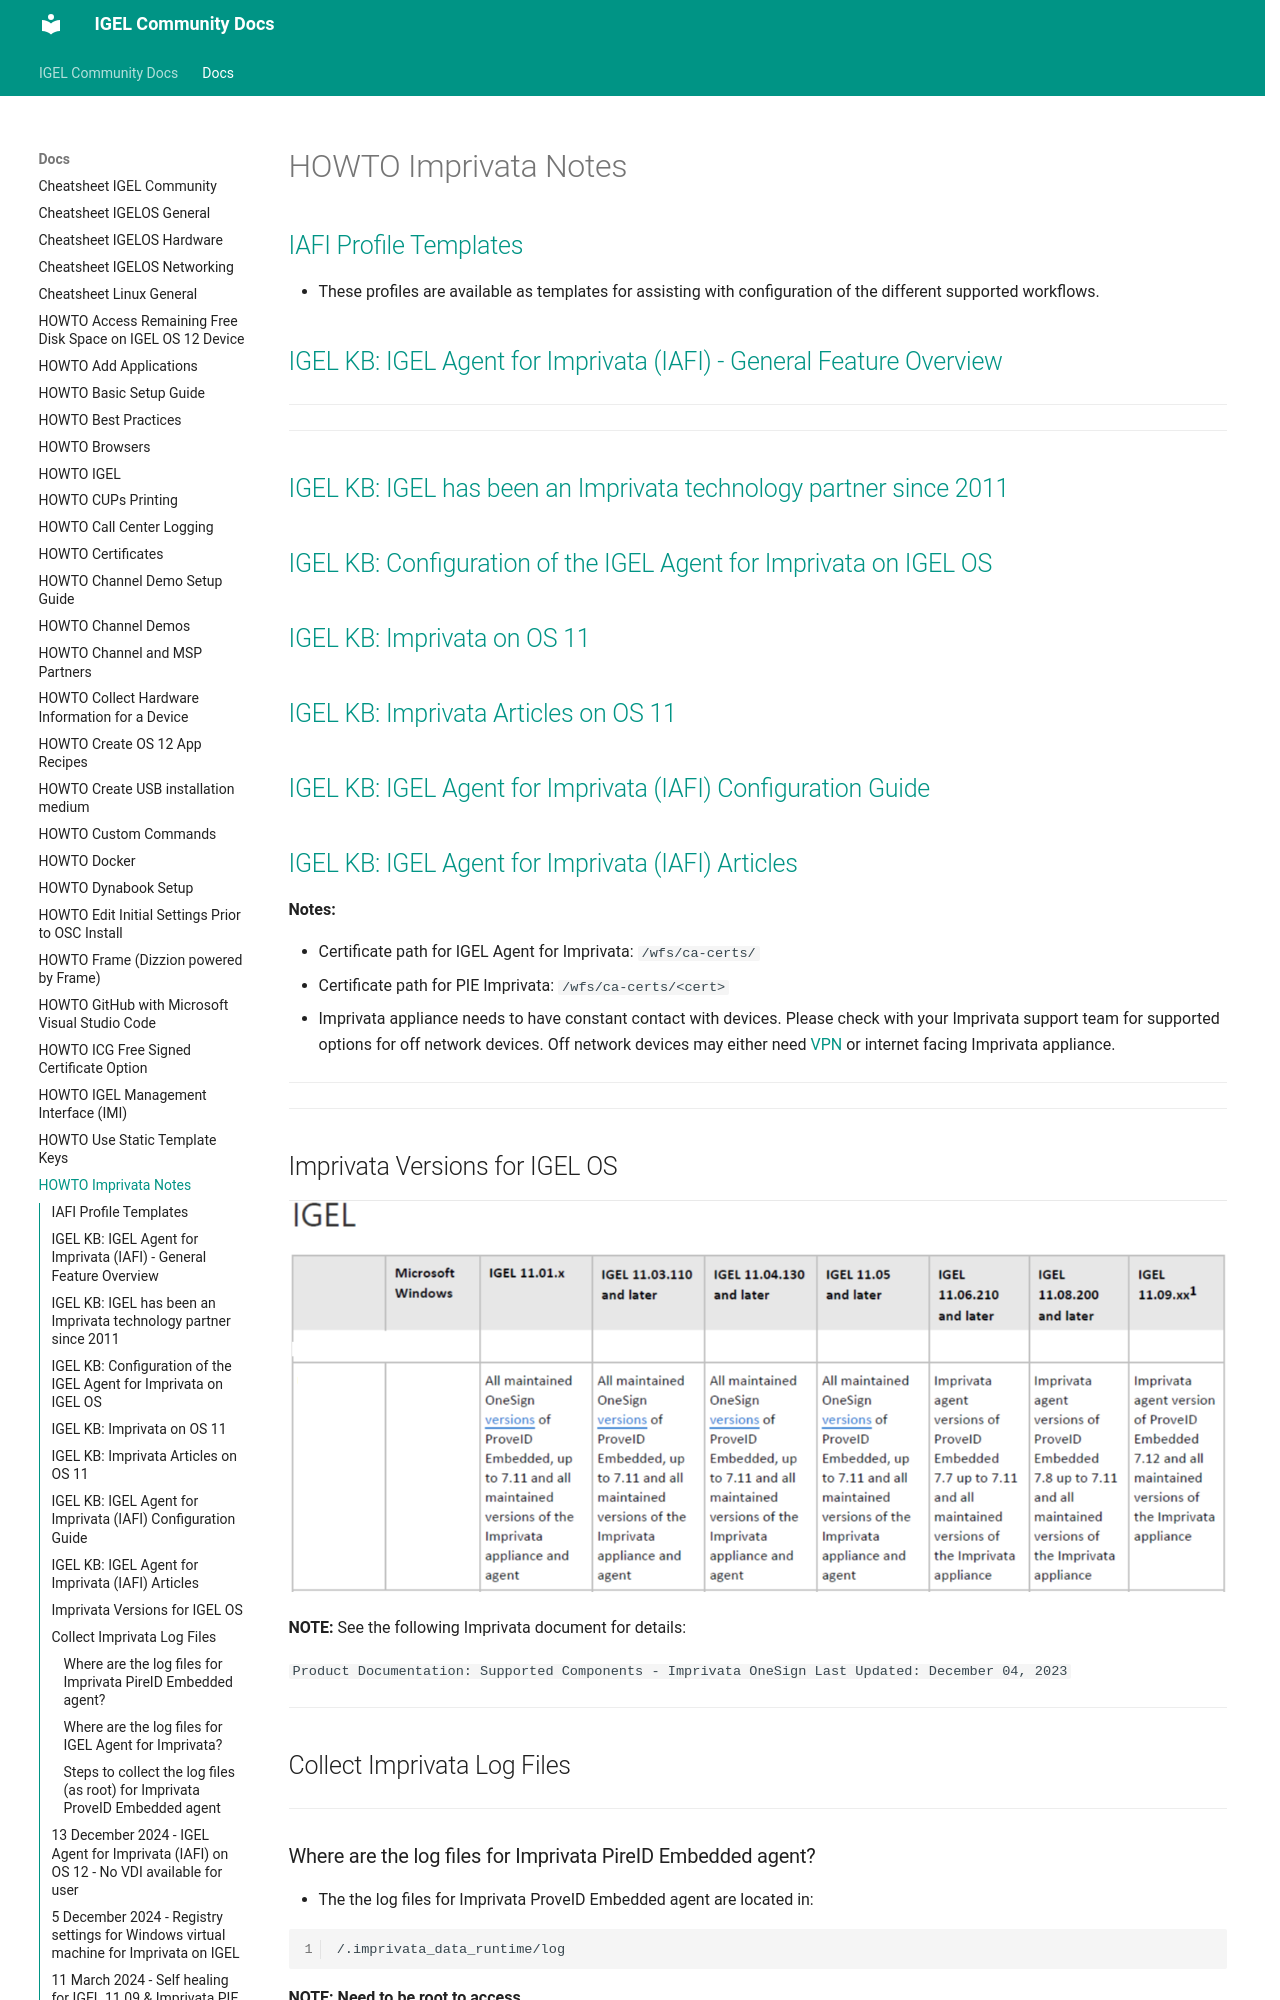

repository: IGEL-Community/IGEL-Docs-v02 · page: Docs/HOWTO-Imprivata-Notes/index.html · generator: mkdocs

# HOWTO Imprivata Notes

## [IAFI Profile Templates](https://kb.igel.com/en/igel-apps/current/iafi-profile-templates)

- These profiles are available as templates for assisting with configuration of the different supported workflows.

## [IGEL KB: IGEL Agent for Imprivata (IAFI) - General Feature Overview](https://kb.igel.com/en/igel-apps/current/igel-agent-for-imprivata-iafi-feature-matrix-compa)

-----

-----

## [IGEL KB: IGEL has been an Imprivata technology partner since 2011](https://kb.igel.com/en/igel-apps/current/introduction)

## [IGEL KB: Configuration of the IGEL Agent for Imprivata on IGEL OS](https://kb.igel.com/en/igel-apps/current/configuration-of-the-igel-agent-for-imprivata-on-i)

## [IGEL KB: Imprivata on OS 11](https://kb.igel.com/en/igel-os/11.10/imprivata-1)

## [IGEL KB: Imprivata Articles on OS 11](https://kb.igel.com/en/igel-os/11.10/imprivata-1)

## [IGEL KB: IGEL Agent for Imprivata (IAFI) Configuration Guide](https://kb.igel.com/en/igel-apps/current/igel-agent-for-imprivata-iafi-configuration-guide)

## [IGEL KB: IGEL Agent for Imprivata (IAFI) Articles](https://kb.igel.com/en/igel-apps/current/igel-agent-for-imprivata-iafi-articles)

**Notes:**

- Certificate path for IGEL Agent for Imprivata: `/wfs/ca-certs/`
- Certificate path for PIE Imprivata: `/wfs/ca-certs/<cert>`
- Imprivata appliance needs to have constant contact with devices. Please check with your Imprivata support team for supported options for off network devices.  Off network devices may either need [VPN](HOWTO-VPN.md) or internet facing Imprivata appliance.

-----

-----

## Imprivata Versions for IGEL OS

![image04](Images/HOWTO-Imprivata-Notes-04.png)

**NOTE:** See the following Imprivata document for details: 

`Product Documentation: Supported Components - Imprivata OneSign Last Updated: December 04, 2023`

-----

## Collect Imprivata Log Files

-----

### Where are the log files for Imprivata PireID Embedded agent?

- The the log files for Imprivata ProveID Embedded agent are located in:

```bash linenums="1"
/.imprivata_data_runtime/log
```

**NOTE: Need to be root to access**  

### Where are the log files for IGEL Agent for Imprivata?

The log files for IGEL Agent for Imprivata on IGEL OS

```bash linenums="1"
/var/log/user/IGELImprivataAgent.log
```

- [IGEL KB: How to Enable and Export IAFI Debug Logging for Troubleshooting](https://kb.igel.com/en/igel-apps/current/how-to-enable-and-export-iafi-debug-logging-for-tr)

-----

### Steps to collect the log files (as root) for Imprivata ProveID Embedded agent

```bash linenums="1"
#!/bin/bash
# Need to be run as root

/services/imprivata/bin/fetch_support_info /tmp/imprivata_logs_$(date +%y%m%d%H%M).zip
```

-----

## 13 December 2024 - IGEL Agent for Imprivata (IAFI) on OS 12 - No VDI available for user

There is a setting in the user policy that needs to be enabled under "Virtual Desktops".

- `Automate access to full VDI desktops`

![image05](Images/HOWTO-Imprivata-Notes-05.png)

-----
